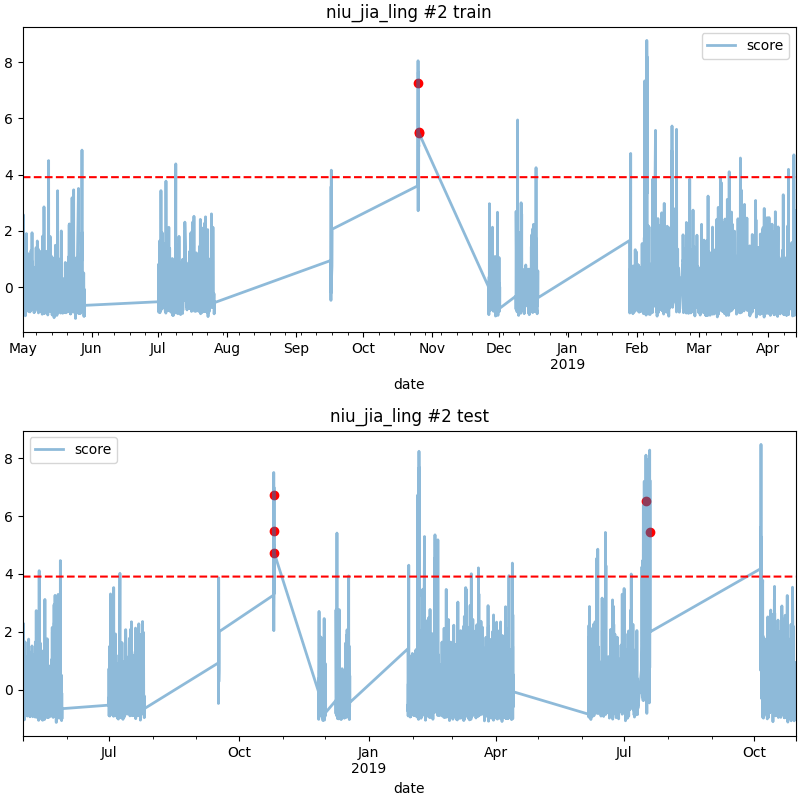

The table this chart was drawn from, first rows:
date, score
2018-10-25 21:00, 6.739
2018-10-25 22:00, 5.486
2018-10-26 02:00, 4.725
2019-07-16 03:00, 6.506
2019-07-19 04:00, 5.46
